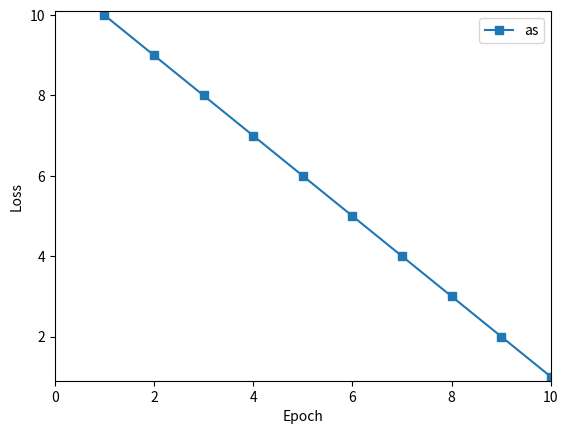

Source code (Python): (Note: this script raises an exception after producing the figure.)
""" Plot loss and accuracy curve """

import matplotlib.pyplot as plt
import numpy as np

def plot_loss_and_acc(loss_and_acc_dict):
	fig = plt.figure()
	tmp = list(loss_and_acc_dict.values())
	maxEpoch = len(tmp[0][0])
	stride = np.ceil(maxEpoch / 10)

	maxLoss = max([max(x[0]) for x in loss_and_acc_dict.values()]) + 0.1
	minLoss = max(0, min([min(x[0]) for x in loss_and_acc_dict.values()]) - 0.1)

	for name, lossAndAcc in loss_and_acc_dict.items():
		plt.plot(range(1, 1 + maxEpoch), lossAndAcc[0], '-s', label=name)

	plt.xlabel('Epoch')
	plt.ylabel('Loss')
	plt.legend()
	plt.xticks(range(0, maxEpoch + 1, 2))
	plt.axis([0, maxEpoch, minLoss, maxLoss])
	plt.savefig("./curves/" + list(loss_and_acc_dict.keys())[0] + 'Loss.png')
	plt.show()


	maxAcc = min(1, max([max(x[1]) for x in loss_and_acc_dict.values()]) + 0.1)
	minAcc = max(0, min([min(x[1]) for x in loss_and_acc_dict.values()]) - 0.1)

	fig = plt.figure()

	for name, lossAndAcc in loss_and_acc_dict.items():
		plt.plot(range(1, 1 + maxEpoch), lossAndAcc[1], '-s', label=name)

	plt.xlabel('Epoch')
	plt.ylabel('Accuracy')
	plt.xticks(range(0, maxEpoch + 1, 2))
	plt.axis([0, maxEpoch, minAcc, maxAcc])
	plt.legend()
	plt.savefig("./curves/" + list(loss_and_acc_dict.keys())[0] + 'Acc.png')
	plt.show()



if __name__ == '__main__':
	loss = [x for x in range(10, 0, -1)]
	acc = [x / 10. for x in range(0, 10)]
	plot_loss_and_acc({'as': [loss, acc]})
